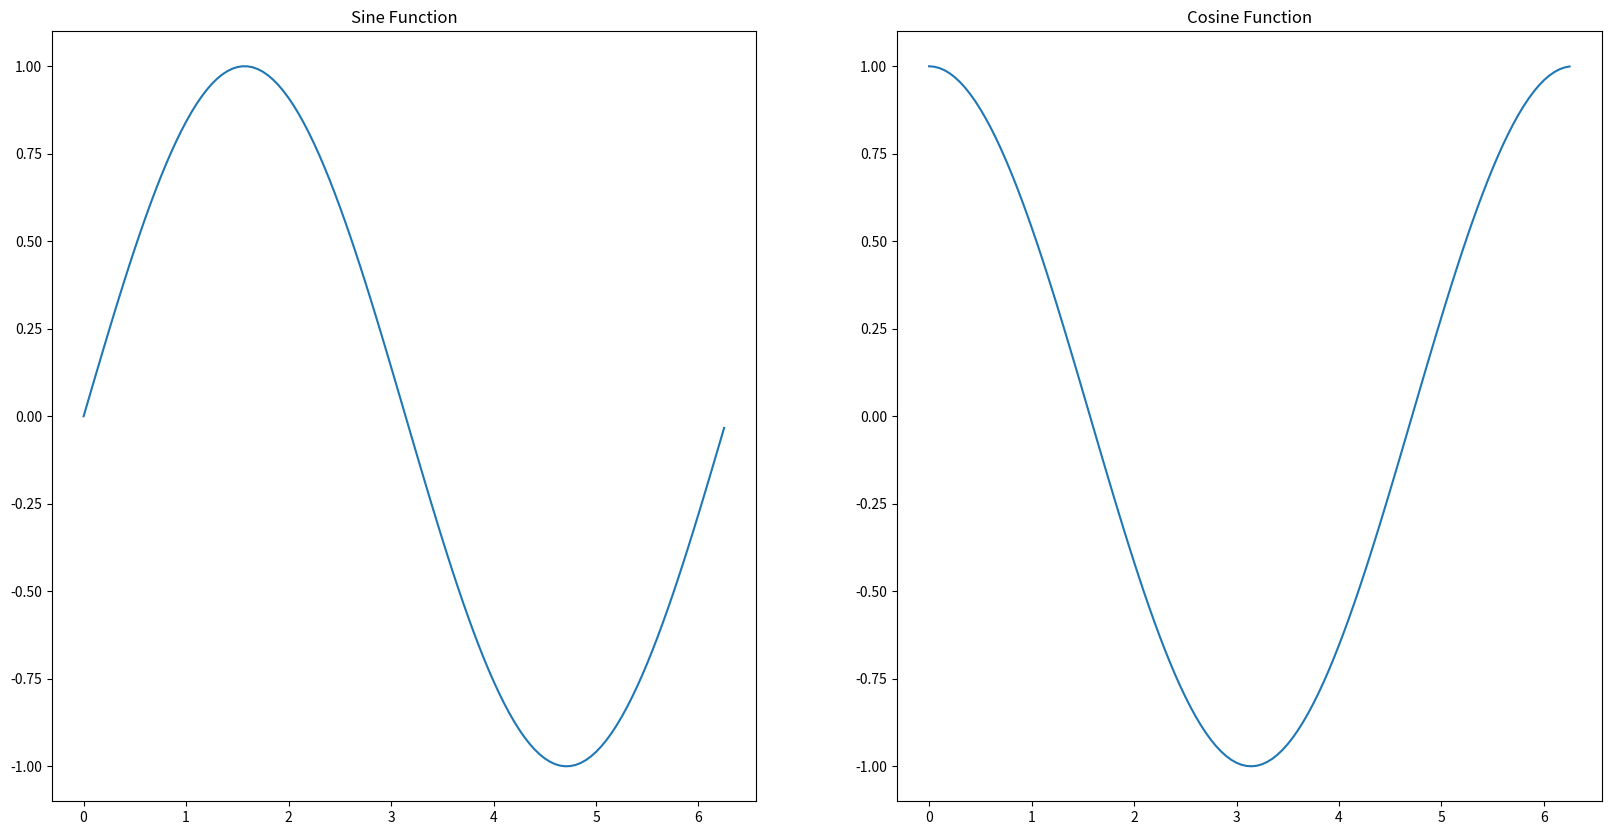

Recreate this plot in Python.
# importing libraries
import matplotlib.pyplot as plt
import numpy as np
import math
  
# Get the angles from 0 to 2 pie (360 degree) in narray object
X = np.arange(0, math.pi*2, 0.05)
  
# Using built-in trigonometric function we can directly plot
# the given cosine wave for the given angles
Y1 = np.sin(X)
Y2 = np.cos(X)
Y3 = np.tan(X)
Y4 = np.tanh(X)
  
# Initialise the subplot function using number of rows and columns
figure, axis = plt.subplots(1, 2, figsize=(20,10))

# plt.axis([-1.1, 2, -1.55, 1.55])
  
# For Sine Function
axis[0].plot(X, Y1)
axis[0].set_title("Sine Function")
  
# For Cosine Function
axis[1].plot(X, Y2)
axis[1].set_title("Cosine Function")
  
# For Tangent Function
# axis[1, 0].plot(X, Y3)
# axis[1, 0].set_title("Tangent Function")
  
# # For Tanh Function
# axis[1, 1].plot(X, Y4)
# axis[1, 1].set_title("Tanh Function")
  
# Combine all the operations and display
plt.savefig('./plot.png')